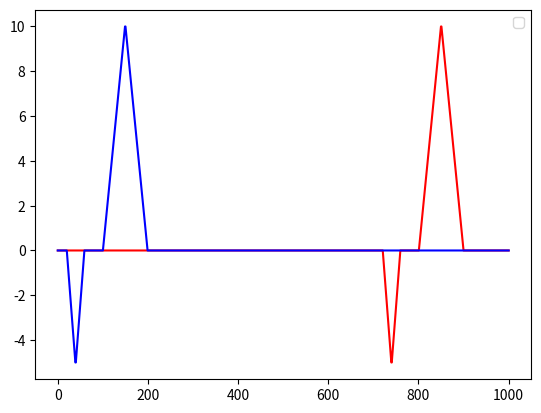

Source code (Python): (Note: this script raises an exception after producing the figure.)
# %%
import numpy as np
import matplotlib.pyplot as plt
# %%
# initial conditions
imax = int(1000) # number of grid points in x-direction
delx = 100 # horizontal grid spacing (m)
delt = 10 # time increment (s)
u = 5 # horizontal wind speed (m/s)

x = np.zeros(imax)
x[0:1000] = np.linspace(0,1000,1000)
# x = x.astype(int)
#x = x[0:1000]
# %%
# 1) Calculate and display the Courant number
Cr = u*delt/delx
print('The Courant number is:', Cr)

# %%
# 2a) Create initial concentration anomaly distribution in the x-direction
#conc = 0 # initial concentration of background is zero
conc = np.zeros(imax)
cmax = 10.0 # max initial concentration
conc[100:150] = np.linspace(0,cmax,50)
conc[150:200] = np.linspace(cmax,0,50)
conc[20:40] = np.linspace(0, -0.5*cmax,20)
conc[40:60] = np.linspace(-0.5*cmax,0,20)

# %%
# 2b) Plot (using blue) the initial concentration distribution on a graph
# plt.plot(x, conc, 'b')
# plt.legend('initial','ideal')
# plt.show()

# %%
# 3) On the same plot, show (in red) the ideal exact final solution
cideal = np.zeros(imax) # background concentration
cideal[800:850] = np.linspace(0,cmax,50)
cideal[850:900] = np.linspace(cmax,0,50)
cideal[720:740] = np.linspace(0,-0.5*cmax,20)
cideal[740:760] = np.linspace(-0.5*cmax,0,20)

# %%
# Plot
plt.plot(x,cideal, 'r')
plt.plot(x, conc, 'b')
plt.legend('initial','ideal')
plt.show()

# %%
# 4) Advect the concentration puff anomaly for the following number of time steps 
# and plot in great the resulting concentrations using foward in time, backward in space

# j1 = np.zeros(imax+1)
# j1[0:1001] = np.linspace(0,1000,1001)
# j1 = j1.astype(int)


# t = np.zeros(int(nsteps))
# t[0:int(nsteps)] = np.linspace(1,int(nsteps)*delt,int(nsteps))
# t = t[1:int(nsteps)]

# Forward in time backward in space
#s = (nsteps, imax)

# for elem in t:
#     n = elem
#     for elem in j1[1:1001]:
#         j = elem
#         Conc_ftbs[j,n+1] = (delt/delx)*(Conc_ftbs[j,n]-Conc_ftbs[j-1,n]) + Conc_ftbs[j,n]
nsteps = (imax-300)/(u*delt/delx)
nsteps = int(nsteps)
print(nsteps)

t=[0]
time = 0
while time < nsteps:
    time = time+1
    t = np.append(t,time)
#print(t)

x1 = [1]
distance = 1
while distance < imax:
    distance = distance +1
    x1 = np.append(x1,distance)
print(x1)

s = (nsteps, imax)
Conc_ftbs = np.zeros(s)
Conc_ftbs[0,:] = conc

for n in t:
    for j in x1-1:
        Conc_ftbs[n+1,j] = (delt/delx)*(Conc_ftbs[n,j]-Conc_ftbs[n,j-1]) + Conc_ftbs[n,j]

Conc_ftbs_plt = Conc_ftbs[-1,:]
plt.plot(x,Conc_ftbs_plt)
plt.show()




